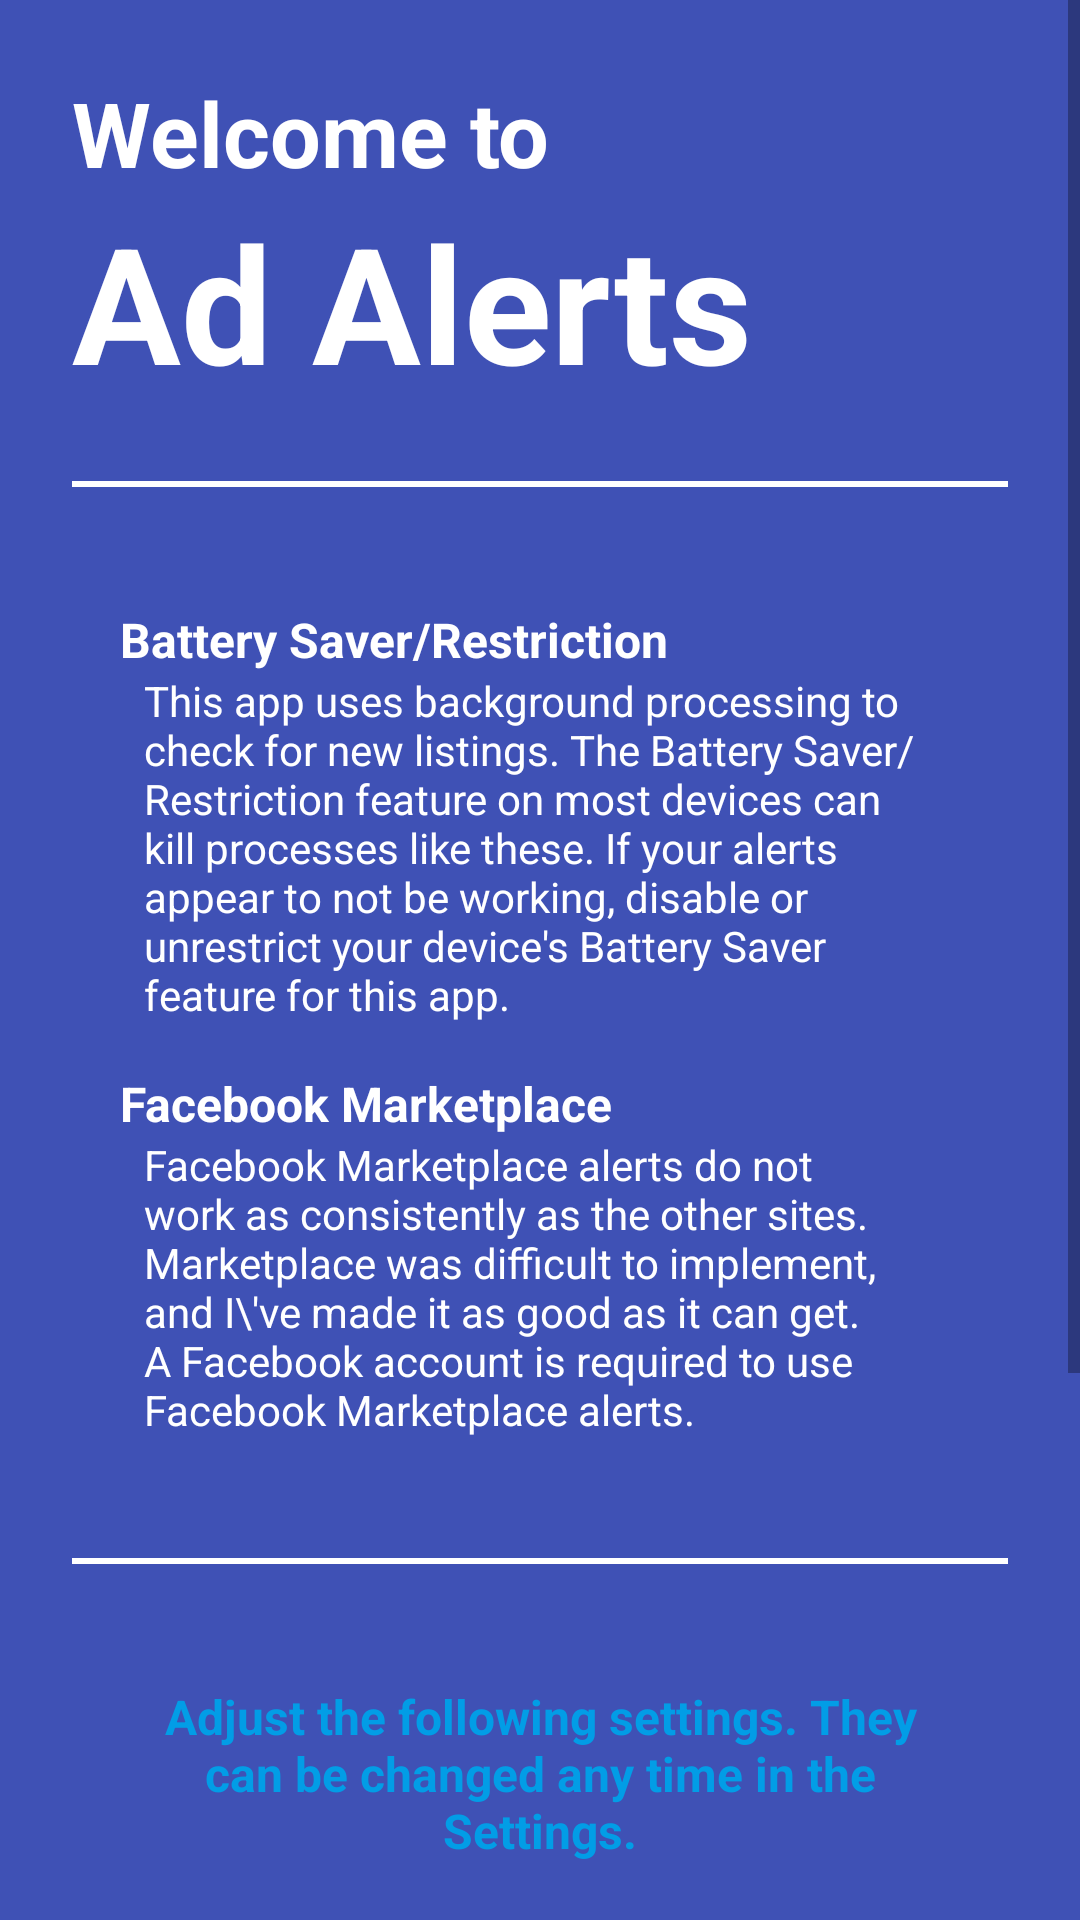

Write the Android layout XML for this screen, with the resource values it uses.
<!-- AndroidManifest.xml: activity theme AppTheme.NoActionBar -->
<!-- res/layout/activity_welcome.xml -->
<?xml version="1.0" encoding="utf-8"?>
<androidx.core.widget.NestedScrollView xmlns:android="http://schemas.android.com/apk/res/android"
    xmlns:app="http://schemas.android.com/apk/res-auto"
    xmlns:tools="http://schemas.android.com/tools"
    android:layout_width="match_parent"
    android:layout_height="match_parent"
    android:background="@color/colorPrimary"
    android:scrollbars="vertical"
    app:layout_behavior="@string/appbar_scrolling_view_behavior"
    tools:context=".activities.WelcomeActivity">

    <androidx.constraintlayout.widget.ConstraintLayout
        android:layout_width="match_parent"
        android:layout_height="match_parent"
        android:padding="24dp">

        <TextView
            android:id="@+id/textView"
            android:layout_width="wrap_content"
            android:layout_height="wrap_content"
            android:text="Welcome to"
            android:textColor="@android:color/white"
            android:textSize="30sp"
            android:textStyle="bold"
            app:layout_constraintStart_toStartOf="parent"
            app:layout_constraintTop_toTopOf="parent" />

        <TextView
            android:id="@+id/textView2"
            android:layout_width="wrap_content"
            android:layout_height="wrap_content"
            android:text="Ad Alerts"
            android:textColor="@android:color/white"
            android:textSize="54sp"
            android:textStyle="bold"
            app:layout_constraintStart_toStartOf="parent"
            app:layout_constraintTop_toBottomOf="@+id/textView" />

        <androidx.constraintlayout.widget.ConstraintLayout
            android:id="@+id/constraintLayout2"
            android:layout_width="0dp"
            android:layout_height="wrap_content"
            android:layout_marginTop="24dp"
            android:padding="16dp"
            app:layout_constraintEnd_toEndOf="parent"
            app:layout_constraintStart_toStartOf="parent"
            app:layout_constraintTop_toBottomOf="@+id/welcome_divider1">

            <TextView
                android:id="@+id/textView6"
                android:layout_width="wrap_content"
                android:layout_height="wrap_content"
                android:text="Battery Saver/Restriction"
                android:textColor="@android:color/white"
                android:textSize="16sp"
                android:textStyle="bold"
                app:layout_constraintStart_toStartOf="parent"
                app:layout_constraintTop_toTopOf="parent" />

            <TextView
                android:id="@+id/textView8"
                android:layout_width="0dp"
                android:layout_height="wrap_content"
                android:layout_marginStart="8dp"
                android:layout_marginEnd="8dp"
                android:text="This app uses background processing to check for new listings. The Battery Saver/Restriction feature on most devices can kill processes like these. If your alerts appear to not be working, disable or unrestrict your device's Battery Saver feature for this app."
                android:textColor="@android:color/white"
                android:textSize="14sp"
                app:layout_constraintEnd_toEndOf="parent"
                app:layout_constraintStart_toStartOf="parent"
                app:layout_constraintTop_toBottomOf="@+id/textView6" />

            <TextView
                android:id="@+id/textView9"
                android:layout_width="wrap_content"
                android:layout_height="wrap_content"
                android:layout_marginTop="16dp"
                android:text="Facebook Marketplace"
                android:textColor="@android:color/white"
                android:textSize="16sp"
                android:textStyle="bold"
                app:layout_constraintStart_toStartOf="parent"
                app:layout_constraintTop_toBottomOf="@+id/textView8" />

            <TextView
                android:id="@+id/textView10"
                android:layout_width="0dp"
                android:layout_height="wrap_content"
                android:layout_marginStart="8dp"
                android:layout_marginEnd="8dp"
                android:text="Facebook Marketplace alerts do not work as consistently as the other sites. Marketplace was difficult to implement, and I\'ve made it as good as it can get. A Facebook account is required to use Facebook Marketplace alerts."
                android:textColor="@android:color/white"
                android:textSize="14sp"
                app:layout_constraintEnd_toEndOf="parent"
                app:layout_constraintStart_toStartOf="parent"
                app:layout_constraintTop_toBottomOf="@+id/textView9" />

        </androidx.constraintlayout.widget.ConstraintLayout>

        <View
            android:id="@+id/welcome_divider2"
            android:layout_width="wrap_content"
            android:layout_height="2dp"
            android:layout_marginTop="24dp"
            android:background="@android:color/white"
            app:layout_constraintEnd_toEndOf="parent"
            app:layout_constraintStart_toStartOf="parent"
            app:layout_constraintTop_toBottomOf="@+id/constraintLayout2" />

        <androidx.constraintlayout.widget.ConstraintLayout
            android:id="@+id/constraintLayout3"
            android:layout_width="0dp"
            android:layout_height="wrap_content"
            android:layout_marginTop="24dp"
            android:padding="16dp"
            app:layout_constraintEnd_toEndOf="parent"
            app:layout_constraintStart_toStartOf="parent"
            app:layout_constraintTop_toBottomOf="@+id/welcome_divider2">

            <TextView
                android:id="@+id/textView3"
                android:layout_width="wrap_content"
                android:layout_height="wrap_content"
                android:text="Adjust the following settings. They can be changed any time in the Settings."
                android:textAlignment="center"
                android:textColor="@color/colorAccent"
                android:textSize="16sp"
                android:textStyle="bold"
                app:layout_constraintEnd_toEndOf="parent"
                app:layout_constraintStart_toStartOf="parent"
                app:layout_constraintTop_toTopOf="parent" />

            <TextView
                android:id="@+id/textView4"
                android:layout_width="wrap_content"
                android:layout_height="wrap_content"
                android:layout_marginTop="36dp"
                android:text="Check for new listings\non WiFi only"
                android:textColor="@android:color/white"
                android:textSize="18sp"
                android:textStyle="bold"
                app:layout_constraintStart_toStartOf="parent"
                app:layout_constraintTop_toBottomOf="@+id/textView3" />

            <TextView
                android:id="@+id/textView5"
                android:layout_width="wrap_content"
                android:layout_height="wrap_content"
                android:layout_marginTop="32dp"
                android:text="Check for new\nlistings every"
                android:textColor="@android:color/white"
                android:textSize="18sp"
                android:textStyle="bold"
                app:layout_constraintStart_toStartOf="parent"
                app:layout_constraintTop_toBottomOf="@+id/textView4" />

            <TextView
                android:id="@+id/welcome_frequency"
                android:layout_width="wrap_content"
                android:layout_height="wrap_content"
                android:textColor="@color/colorAccent"
                android:textSize="18sp"
                android:textStyle="bold"
                app:layout_constraintBottom_toBottomOf="@+id/textView5"
                app:layout_constraintEnd_toEndOf="parent"
                app:layout_constraintTop_toTopOf="@+id/textView5"
                tools:text="15 Minutes" />

            <CheckBox
                android:id="@+id/welcome_wifi_checkbox"
                android:layout_width="wrap_content"
                android:layout_height="wrap_content"
                android:buttonTint="@color/colorAccent"
                android:scaleX="1.3"
                android:scaleY="1.3"
                app:layout_constraintBottom_toBottomOf="@+id/textView4"
                app:layout_constraintEnd_toEndOf="parent"
                app:layout_constraintTop_toTopOf="@+id/textView4" />

            <Button
                android:id="@+id/welcome_button"
                style="@style/Widget.AppCompat.Button.Colored"
                android:layout_width="wrap_content"
                android:layout_height="wrap_content"
                android:layout_marginTop="48dp"
                android:text="All Set!"
                app:layout_constraintEnd_toEndOf="parent"
                app:layout_constraintStart_toStartOf="parent"
                app:layout_constraintTop_toBottomOf="@+id/textView5" />

        </androidx.constraintlayout.widget.ConstraintLayout>

        <View
            android:id="@+id/welcome_divider1"
            android:layout_width="wrap_content"
            android:layout_height="2dp"
            android:layout_marginTop="24dp"
            android:background="@android:color/white"
            app:layout_constraintEnd_toEndOf="parent"
            app:layout_constraintStart_toStartOf="parent"
            app:layout_constraintTop_toBottomOf="@+id/textView2" />

    </androidx.constraintlayout.widget.ConstraintLayout>

</androidx.core.widget.NestedScrollView>
<!-- resources referenced by this layout -->
<resources>
  <color name="colorAccent">#029DE6</color>
  <color name="colorPrimary">#3F51B5</color>
  <style name="AppTheme.NoActionBar">
          <item name="windowActionBar">false</item>
          <item name="windowNoTitle">true</item>
      </style>
</resources>
